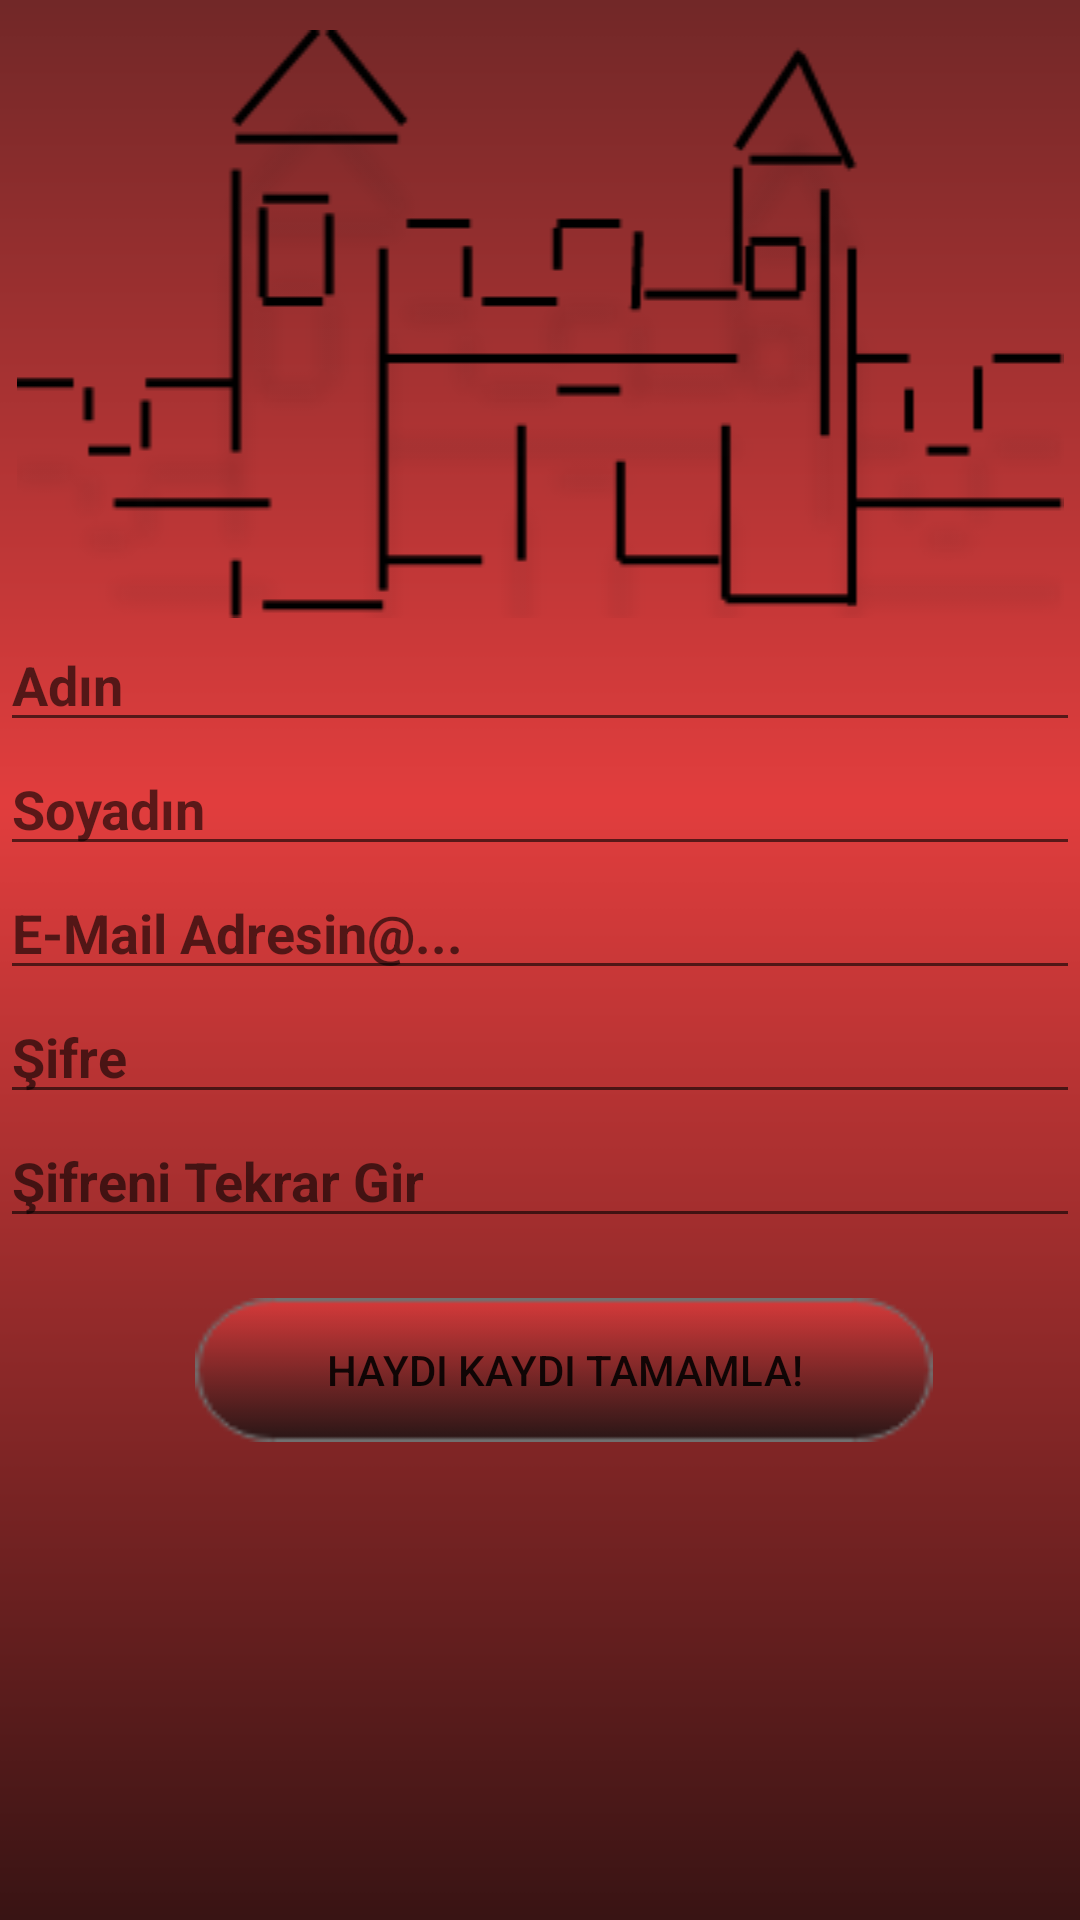

This screen was rendered from an Android layout file. Write that file and the resources it references.
<!-- AndroidManifest.xml: application theme AppTheme -->
<!-- res/layout/activity_kayit.xml -->
<?xml version="1.0" encoding="utf-8"?>

<android.support.constraint.ConstraintLayout xmlns:android="http://schemas.android.com/apk/res/android"
    xmlns:app="http://schemas.android.com/apk/res-auto"
    xmlns:tools="http://schemas.android.com/tools"
    android:layout_width="match_parent"
    android:layout_height="match_parent"
    tools:context=".register"
    android:id="@+id/registerid"
    android:background="@drawable/genelback">

    <LinearLayout
        android:layout_width="match_parent"
        android:layout_height="match_parent"
        android:orientation="vertical">

        <ImageView
            android:id="@+id/imageView"
            android:layout_width="match_parent"
            android:layout_height="wrap_content"
            android:layout_marginTop="10dp"
            app:srcCompat="@drawable/logo" />

        <EditText
            android:id="@+id/txtMail"
            android:layout_width="match_parent"
            android:layout_height="wrap_content"
            android:ems="10"
            android:hint="Adın"
            android:inputType="textPersonName"
            android:textAlignment="viewStart"
            android:textStyle="bold" />

        <EditText
            android:id="@+id/txtPass"
            android:layout_width="match_parent"
            android:layout_height="wrap_content"
            android:ems="10"
            android:hint="Soyadın"
            android:inputType="textPersonName"
            android:textAlignment="viewStart"
            android:textStyle="bold" />

        <EditText
            android:id="@+id/txtEmail"
            android:layout_width="match_parent"
            android:layout_height="wrap_content"
            android:ems="10"
            android:hint="E-Mail Adresin@..."
            android:inputType="textEmailAddress"
            android:textAlignment="viewStart"
            android:textStyle="bold" />

        <EditText
            android:id="@+id/txtPassword"
            android:layout_width="match_parent"
            android:layout_height="wrap_content"
            android:ems="10"
            android:hint="Şifre"
            android:inputType="textPassword"
            android:textAlignment="viewStart"
            android:textStyle="bold" />

        <EditText
            android:id="@+id/txtRePassword"
            android:layout_width="match_parent"
            android:layout_height="wrap_content"
            android:ems="10"
            android:hint="Şifreni Tekrar Gir"
            android:inputType="textPassword"
            android:textStyle="bold" />

        <Button
            android:id="@+id/btnKaydiTamamla"
            android:layout_width="246dp"
            android:layout_height="wrap_content"
            android:layout_marginLeft="65dp"
            android:layout_marginTop="20dp"
            android:background="@drawable/newre"
            android:text="Haydi Kaydı Tamamla!" />
    </LinearLayout>
</android.support.constraint.ConstraintLayout>
<!-- resources referenced by this layout -->
<resources>
  <!-- drawable genelback: png bitmap (drawable, 6743 bytes) -->
  <!-- drawable logo: png bitmap (drawable, 13196 bytes) -->
  <!-- drawable newre: png bitmap (drawable, 1393 bytes) -->
  <style name="AppTheme" parent="Theme.AppCompat.Light.NoActionBar">
          
          <item name="colorPrimary">@color/colorPrimary</item>
          <item name="colorPrimaryDark">@color/colorPrimaryDark</item>
          <item name="colorAccent">@color/colorAccent</item>
          <item name="android:statusBarColor">@color/colorAccent</item>
      </style>
  <color name="colorPrimary">#3F51B5</color>
  <color name="colorPrimaryDark">#3c3f41</color>
  <color name="colorAccent">#7b2a2a</color>
</resources>
